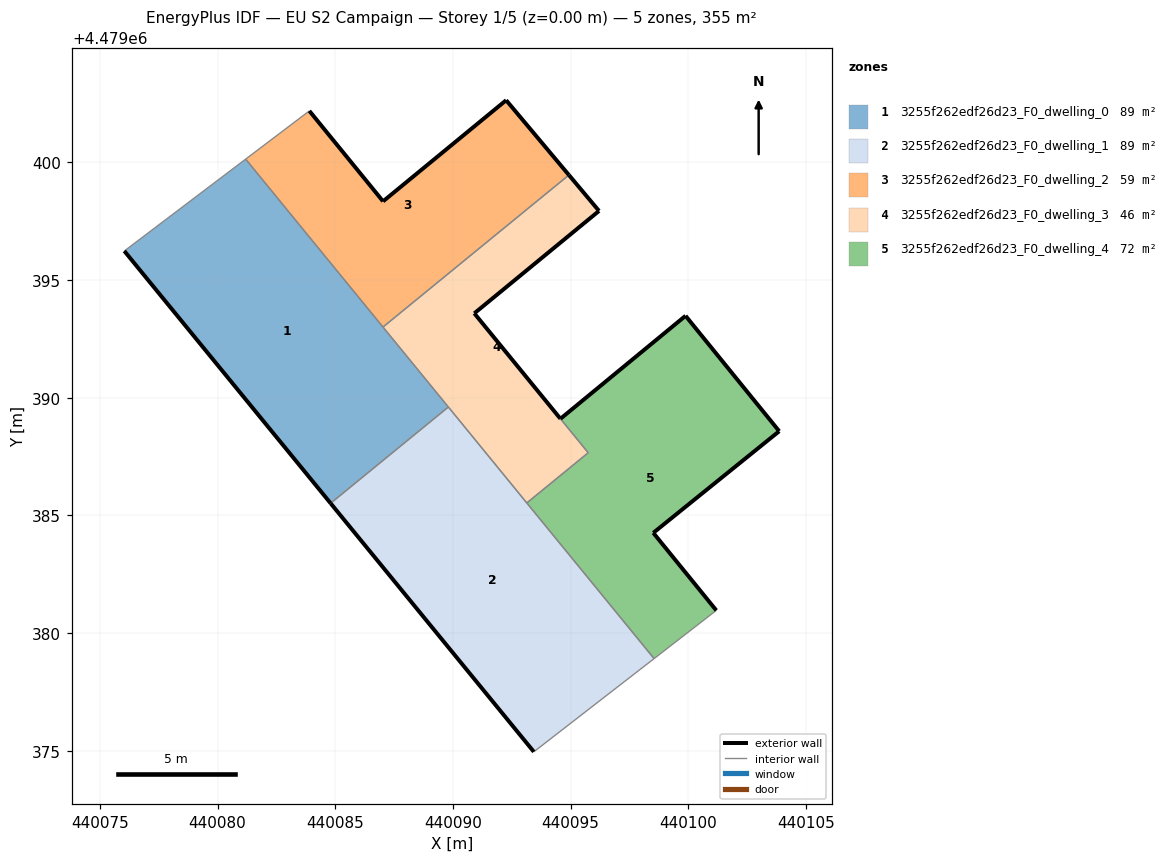
=== STOREY PLAN SPEC (per zone: floor XY polygon, exterior-wall plan segments, windows/doors) ===
zone 1: 3255f262edf26d23_F0_dwelling_0  (88.7 m²)
  floor: (440089.81, 4479389.61) (440081.19, 4479400.14) (440076.04, 4479396.24) (440084.80, 4479385.51)
  exterior wall: (440084.80, 4479385.51) – (440076.04, 4479396.24)  [13.9 m]
  interior walls: 4
zone 2: 3255f262edf26d23_F0_dwelling_1  (88.7 m²)
  floor: (440098.55, 4479378.91) (440089.81, 4479389.61) (440084.80, 4479385.51) (440093.44, 4479374.95)
  exterior wall: (440093.44, 4479374.95) – (440084.80, 4479385.51)  [13.6 m]
  interior walls: 4
zone 3: 3255f262edf26d23_F0_dwelling_2  (59.2 m²)
  floor: (440094.93, 4479399.47) (440092.27, 4479402.64) (440087.03, 4479398.35) (440083.90, 4479402.19) (440081.19, 4479400.14) (440087.03, 4479393.00)
  exterior wall: (440083.90, 4479402.19) – (440087.03, 4479398.35)  [5.0 m]
  exterior wall: (440087.03, 4479398.35) – (440092.27, 4479402.64)  [6.8 m]
  exterior wall: (440092.27, 4479402.64) – (440094.93, 4479399.47)  [4.1 m]
  interior walls: 3
zone 4: 3255f262edf26d23_F0_dwelling_3  (46.3 m²)
  floor: (440095.75, 4479387.66) (440090.91, 4479393.59) (440096.21, 4479397.94) (440094.93, 4479399.47) (440087.03, 4479393.00) (440093.14, 4479385.53)
  exterior wall: (440094.93, 4479399.47) – (440096.21, 4479397.94)  [2.0 m]
  exterior wall: (440096.21, 4479397.94) – (440090.91, 4479393.59)  [6.9 m]
  exterior wall: (440090.91, 4479393.59) – (440094.57, 4479389.11)  [5.8 m]
  exterior wall: (440094.57, 4479389.11) – (440094.57, 4479389.11)  [0.0 m]
  interior walls: 6
zone 5: 3255f262edf26d23_F0_dwelling_4  (72.1 m²)
  floor: (440101.20, 4479380.96) (440098.52, 4479384.26) (440103.87, 4479388.58) (440099.89, 4479393.48) (440094.57, 4479389.11) (440095.75, 4479387.66) (440093.14, 4479385.53) (440098.55, 4479378.91)
  exterior wall: (440094.57, 4479389.11) – (440099.89, 4479393.48)  [6.9 m]
  exterior wall: (440099.89, 4479393.48) – (440103.87, 4479388.58)  [6.3 m]
  exterior wall: (440103.87, 4479388.58) – (440098.52, 4479384.26)  [6.9 m]
  exterior wall: (440098.52, 4479384.26) – (440101.20, 4479380.96)  [4.2 m]
  interior walls: 5

=== DERIVED (storey summary) ===
Building: EU S2 Campaign
Storey: 1 of 5  (floor level z = 0.00 m)
Storey gross floor area: 355.0 m²
Zones on this storey: 5
  - 3255f262edf26d23_F0_dwelling_0: floor 88.7 m²; exterior wall 13.9 m (41.6 m²); WWR 0.0%
  - 3255f262edf26d23_F0_dwelling_1: floor 88.7 m²; exterior wall 13.6 m (40.9 m²); WWR 0.0%
  - 3255f262edf26d23_F0_dwelling_2: floor 59.2 m²; exterior wall 15.9 m (47.6 m²); WWR 0.0%
  - 3255f262edf26d23_F0_dwelling_3: floor 46.3 m²; exterior wall 14.6 m (43.9 m²); WWR 0.0%
  - 3255f262edf26d23_F0_dwelling_4: floor 72.1 m²; exterior wall 24.3 m (73.0 m²); WWR 0.0%
Zone adjacency (shared interzone walls):
  - 3255f262edf26d23_F0_dwelling_0 ↔ 3255f262edf26d23_F0_dwelling_1
  - 3255f262edf26d23_F0_dwelling_0 ↔ 3255f262edf26d23_F0_dwelling_2
  - 3255f262edf26d23_F0_dwelling_0 ↔ 3255f262edf26d23_F0_dwelling_3
  - 3255f262edf26d23_F0_dwelling_1 ↔ 3255f262edf26d23_F0_dwelling_3
  - 3255f262edf26d23_F0_dwelling_1 ↔ 3255f262edf26d23_F0_dwelling_4
  - 3255f262edf26d23_F0_dwelling_2 ↔ 3255f262edf26d23_F0_dwelling_3
  - 3255f262edf26d23_F0_dwelling_3 ↔ 3255f262edf26d23_F0_dwelling_4